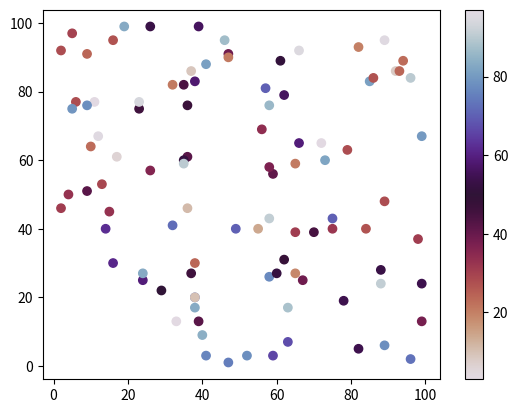

Write the Python code that produced this figure.
import matplotlib.pyplot as plt
import numpy as np

x = np.random.randint(100, size=(100))
y = np.random.randint(100, size=(100))
colors = np.random.randint(100, size=(100))

plt.scatter(x, y, c=colors, cmap='twilight_r')

plt.colorbar()

plt.show()

